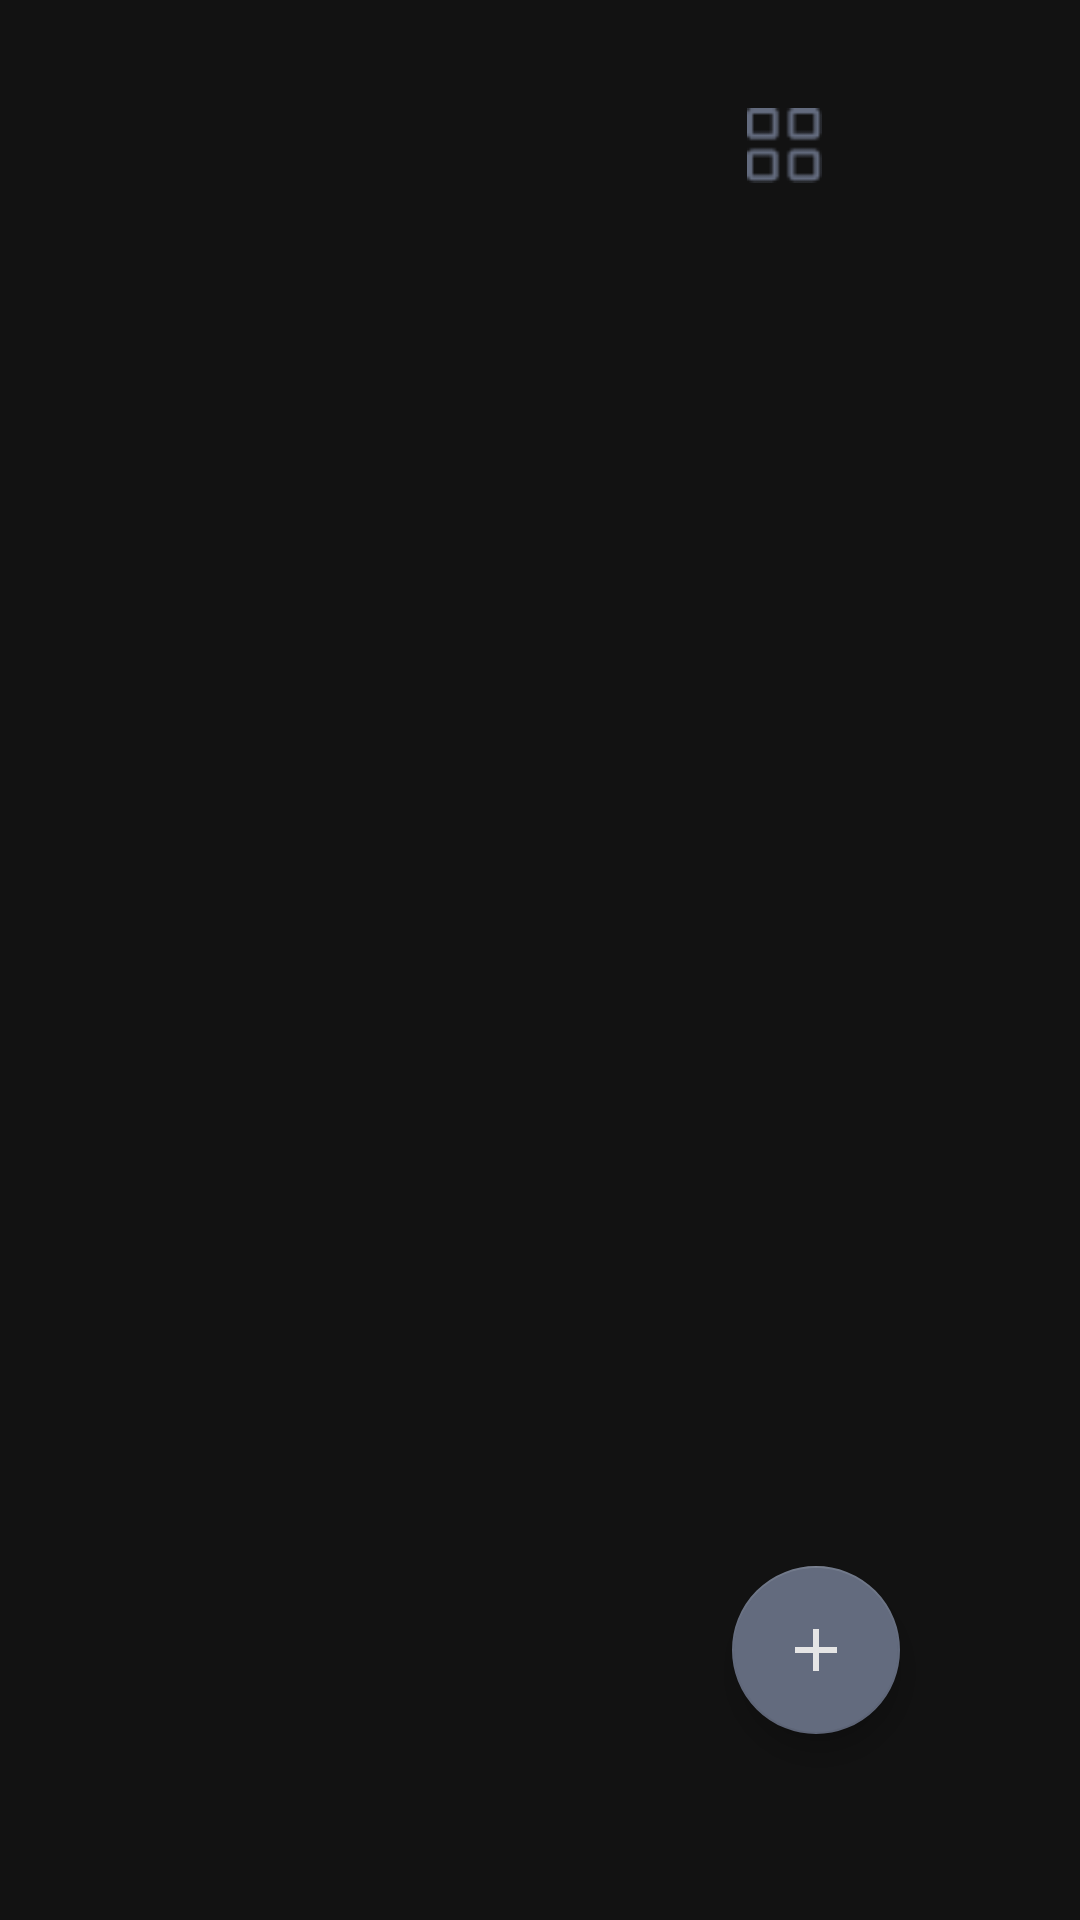

Reconstruct the res/layout file that produces this screen, plus the resources it refers to.
<!-- AndroidManifest.xml: application theme Theme.MaterialComponents.NoActionBar -->
<!-- res/layout/list_dir.xml -->
<?xml version="1.0" encoding="utf-8"?>
<FrameLayout xmlns:android="http://schemas.android.com/apk/res/android"
    xmlns:app="http://schemas.android.com/apk/res-auto"
    android:layout_width="match_parent"
    android:layout_height="match_parent"
    android:orientation="vertical"
    app:layout_scrollFlags="scroll|enterAlwaysCollapsed">

    <LinearLayout
        android:layout_width="match_parent"
        android:layout_height="wrap_content"
        android:orientation="vertical">

        <RelativeLayout
            android:layout_width="match_parent"
            android:layout_height="wrap_content">

            <ImageView
                android:id="@+id/layout_l_g"
                android:layout_width="25dp"
                android:layout_height="25dp"
                android:src="@drawable/ic_grid_layout"
                android:layout_alignParentEnd="true"
                android:layout_marginTop="36dp"
                android:layout_marginEnd="86dp" />

            <ImageView
                android:id="@+id/image_auth"
                android:layout_width="36dp"
                android:layout_height="36dp"
                android:layout_alignParentEnd="true"
                android:layout_marginTop="30dp"
                android:layout_marginEnd="20dp" />

        </RelativeLayout>

        <androidx.recyclerview.widget.RecyclerView
            android:id="@+id/dir_rv"
            android:layout_width="match_parent"
            android:layout_height="wrap_content"
            android:layout_marginTop="16dp" />

    </LinearLayout>

    <com.google.android.material.floatingactionbutton.FloatingActionButton
        android:id="@+id/fab"
        android:layout_width="wrap_content"
        android:layout_height="wrap_content"
        android:layout_gravity="end|bottom"
        android:layout_marginEnd="60dp"
        android:layout_marginBottom="62dp"
        android:backgroundTint="@color/fab_background_tint"
        app:backgroundTint="#636B7E"
        app:fabSize="normal"
        app:srcCompat="@drawable/ic_add"
        app:tint="@color/fab_add_tint" />

</FrameLayout>
<!-- resources referenced by this layout -->
<resources>
  <color name="fab_add_tint">#E5E5E5</color>
  <color name="fab_background_tint">#636B7E</color>
  <!-- drawable ic_add (drawable) -->
  <vector android:height="22dp" android:tint="#AA00AA"
      android:viewportHeight="24" android:viewportWidth="24"
      android:width="22dp" xmlns:android="http://schemas.android.com/apk/res/android">
      <path android:fillColor="@android:color/white" android:pathData="M19,13h-6v6h-2v-6H5v-2h6V5h2v6h6v2z"/>
  </vector>
  <!-- drawable ic_grid_layout: png bitmap (drawable-mdpi, 584 bytes) -->
</resources>
